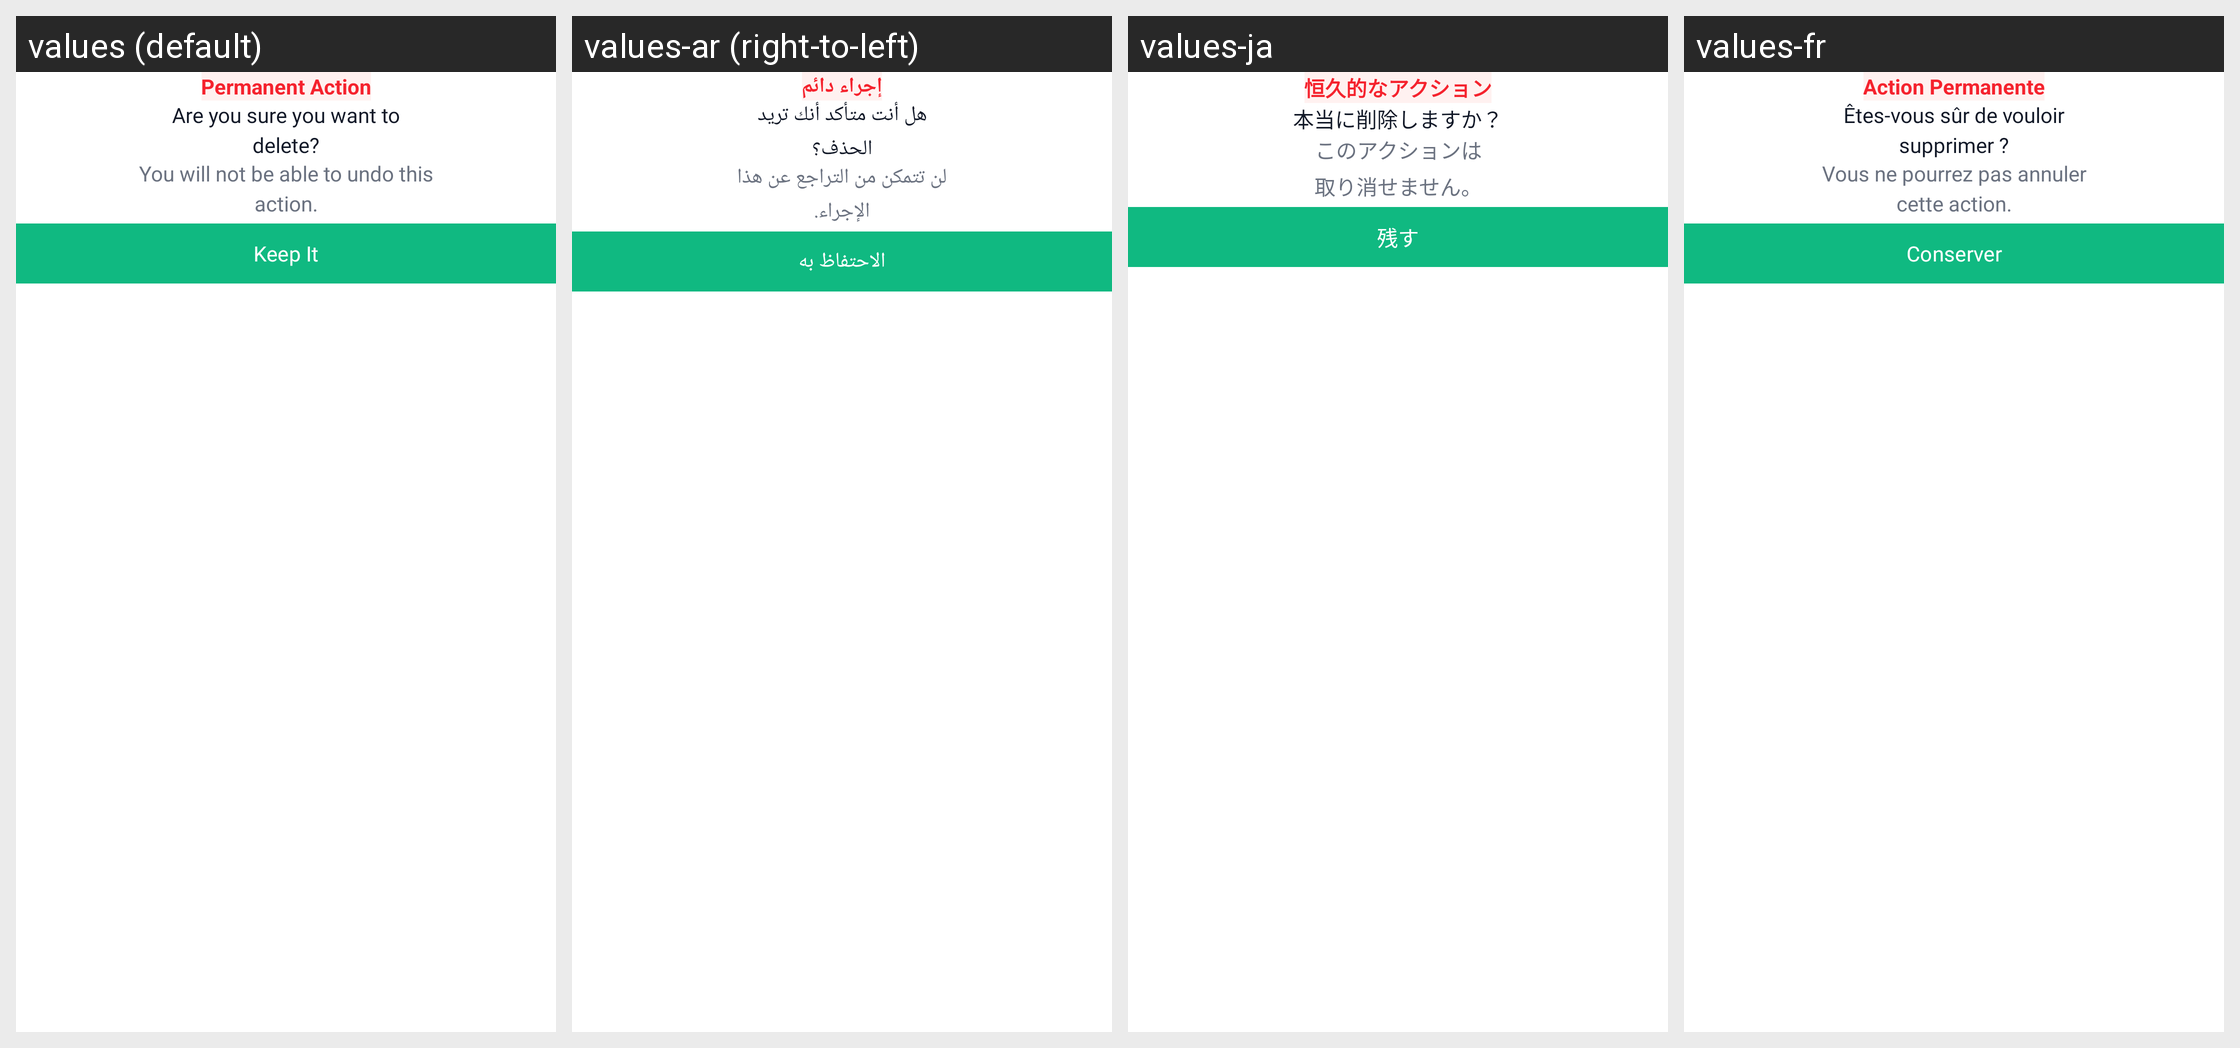

Strings drawn on this Android screen and how each of the app's shown locales translates them:
Android screen res/layout/dialog_delete_media.xml rendered under 4 locales, left to right: values (default), values-ar (right-to-left), values-ja, values-fr. Device: Nexus 5 (rendered at 1080×1920; each locale shown at half size, 540×960, under a caption strip naming it); theme Theme.HDCameraMax.
Other locales in the repository, not shown: values-de, values-es, values-in, values-it, values-ko.
Strings drawn on this screen, with the default value and each locale's value (text and hints the layout hard-codes, and strings that could not be matched under every locale, appear in the picture but are not listed):

permanent_action
  values: Permanent Action
  values-ar: إجراء دائم
  values-ja: 恒久的なアクション
  values-fr: Action Permanente

are_you_sure_you_want_to_ndelete
  values: Are you sure you want to
      delete?
  values-ar: هل أنت متأكد أنك تريد
      الحذف؟
  values-ja: 本当に削除しますか？
  values-fr: Êtes-vous sûr de vouloir
      supprimer ?

you_will_not_be_able_to_undo_this_naction
  values: You will not be able to undo this
      action.
  values-ar: لن تتمكن من التراجع عن هذا
      الإجراء.
  values-ja: このアクションは
      取り消せません。
  values-fr: Vous ne pourrez pas annuler
      cette action.

keep_it
  values: Keep It
  values-ar: الاحتفاظ به
  values-ja: 残す
  values-fr: Conserver
